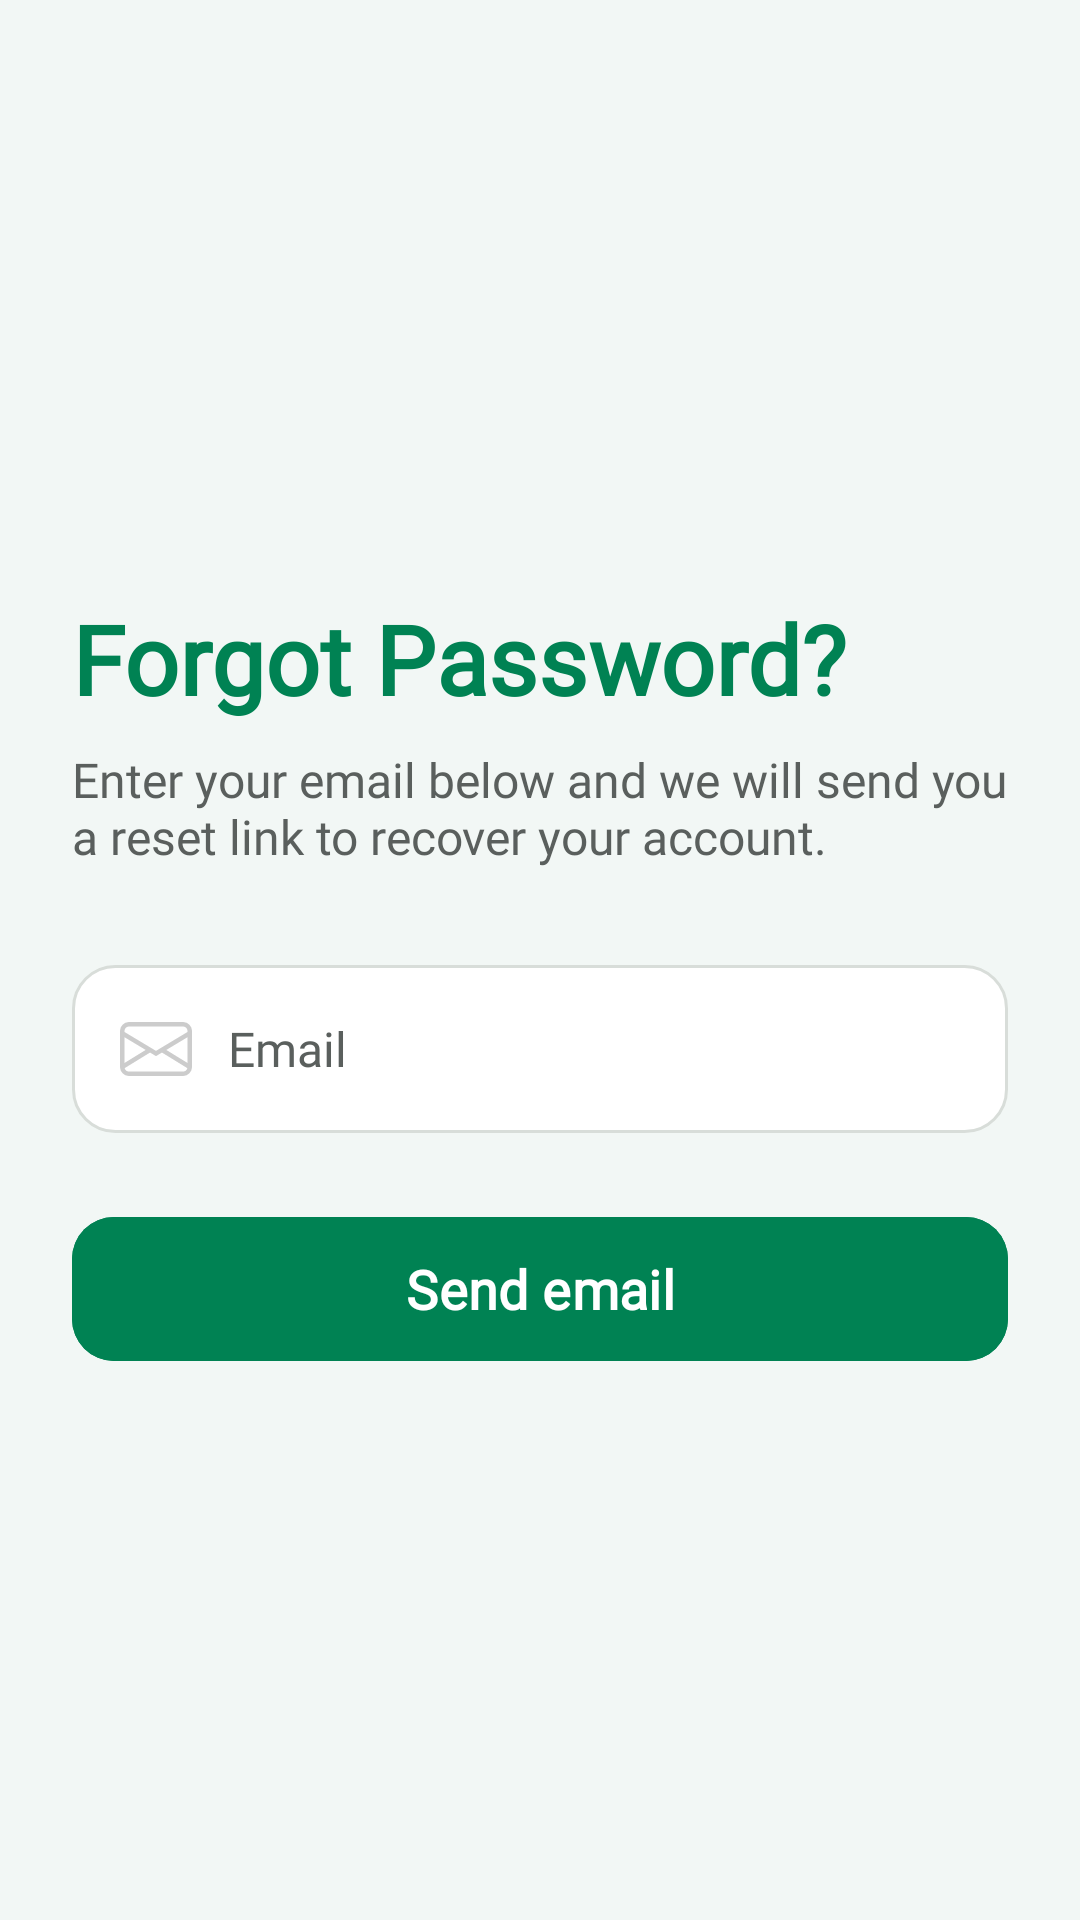

Android layout source for this screen:
<!-- AndroidManifest.xml: application theme Theme.GapFix -->
<!-- res/layout/activity_forgot_pass.xml -->
<?xml version="1.0" encoding="utf-8"?>
<androidx.constraintlayout.widget.ConstraintLayout xmlns:android="http://schemas.android.com/apk/res/android"
    xmlns:app="http://schemas.android.com/apk/res-auto"
    xmlns:tools="http://schemas.android.com/tools"
    android:id="@+id/main"
    android:layout_width="match_parent"
    android:layout_height="match_parent"
    tools:context=".ForgotPass"
    android:background="@color/gapfix_bg">

    <FrameLayout
        android:id="@+id/backFr"
        android:layout_width="wrap_content"
        android:layout_height="wrap_content"
        android:layout_marginStart="16dp"
        android:layout_marginTop="16dp"
        app:layout_constraintStart_toStartOf="parent"
        app:layout_constraintTop_toTopOf="parent" />

    <androidx.core.widget.NestedScrollView
        android:layout_width="0dp"
        android:layout_height="0dp"
        android:fillViewport="true"
        app:layout_constraintTop_toBottomOf="@id/backFr"
        app:layout_constraintBottom_toBottomOf="parent"
        app:layout_constraintStart_toStartOf="parent"
        app:layout_constraintEnd_toEndOf="parent">

        <LinearLayout
            android:layout_width="match_parent"
            android:layout_height="wrap_content"
            android:orientation="vertical"
            android:paddingHorizontal="24dp"
            android:paddingVertical="16dp"
            android:gravity="center_vertical">

            <TextView
                android:id="@+id/textView9"
                android:layout_width="wrap_content"
                android:layout_height="wrap_content"
                android:text="@string/ext_forgot_password"
                android:textColor="@color/gapfix_green"
                android:textSize="32sp"
                android:textStyle="bold"
                android:fontFamily="@font/ping"
                android:layout_marginBottom="8dp" />

            <TextView
                android:id="@+id/textViewDesc"
                android:layout_width="wrap_content"
                android:layout_height="wrap_content"
                android:text="@string/ext_enter_your_email_below_and"
                android:textColor="@color/gapfix_text_secondary"
                android:textSize="16sp"
                android:fontFamily="@font/ping"
                android:layout_marginBottom="32dp" />

            <EditText
                android:id="@+id/editTextText"
                android:layout_width="match_parent"
                android:layout_height="56dp"
                android:layout_marginBottom="24dp"
                android:autofillHints="emailAddress"
                android:background="@drawable/rounded_input_field"
                android:drawableStart="@drawable/input_envelope"
                android:drawablePadding="12dp"
                android:ems="10"
                android:hint="@string/prompt_email"
                android:inputType="textEmailAddress"
                android:paddingStart="16dp"
                android:paddingEnd="16dp"
                android:textColor="@color/gapfix_text_dark"
                android:textColorHint="@color/gapfix_text_secondary"
                android:textSize="16sp"
                android:fontFamily="@font/ping" />

            <com.google.android.material.button.MaterialButton
                android:id="@+id/button"
                android:layout_width="match_parent"
                android:layout_height="56dp"
                android:backgroundTint="@color/gapfix_green"
                android:text="@string/send_email"
                android:textAllCaps="false"
                android:textColor="@color/white"
                android:textSize="18sp"
                android:textStyle="bold"
                app:cornerRadius="14dp"
                app:elevation="2dp" />

        </LinearLayout>
    </androidx.core.widget.NestedScrollView>

</androidx.constraintlayout.widget.ConstraintLayout>
<!-- resources referenced by this layout -->
<resources>
  <color name="gapfix_bg">#F2F7F5</color>
  <color name="gapfix_green">#008253</color>
  <color name="gapfix_text_dark">#1A1C1B</color>
  <color name="gapfix_text_secondary">#5A5F5D</color>
  <color name="white">#FFFFFF</color>
  <!-- drawable input_envelope (drawable) -->
  <vector xmlns:android="http://schemas.android.com/apk/res/android"
      android:width="24dp"
      android:height="24dp"
      android:viewportWidth="16"
      android:viewportHeight="16">
    <path
        android:pathData="M0,4a2,2 0,0 1,2 -2h12a2,2 0,0 1,2 2v8a2,2 0,0 1,-2 2L2,14a2,2 0,0 1,-2 -2zM2,3a1,1 0,0 0,-1 1v0.217l7,4.2 7,-4.2L15,4a1,1 0,0 0,-1 -1zM15,5.383 L10.292,8.208L15,11.105zM14.966,12.259 L9.326,8.788L8,9.583l-1.326,-0.795 -5.64,3.47A1,1 0,0 0,2 13h12a1,1 0,0 0,0.966 -0.741M1,11.105l4.708,-2.897L1,5.383z"
        android:fillColor="@color/gray"/>
  </vector>
  <!-- drawable rounded_input_field (drawable) -->
  <selector xmlns:android="http://schemas.android.com/apk/res/android">
      <item android:state_selected="true">
          <shape android:shape="rectangle">
              <solid android:color="@color/color_surface" />
              <stroke android:width="2dp" android:color="@color/gapfix_green" />
              <corners android:radius="14dp" />
          </shape>
      </item>
  
      <item>
          <shape android:shape="rectangle">
              <solid android:color="@color/color_surface" />
              <stroke android:width="1dp" android:color="@color/color_input_stroke" />
              <corners android:radius="14dp" />
          </shape>
      </item>
  </selector>
  <string name="ext_enter_your_email_below_and">Enter your email below and we will send you a reset link to recover your account.</string>
  <string name="ext_forgot_password">Forgot Password?</string>
  <string name="prompt_email">Email</string>
  <string name="send_email">Send email</string>
  <style name="Theme.GapFix" parent="Base.Theme.GapFix" />
  <color name="gray">#CCCCCC</color>
  <color name="color_surface">#FFFFFF</color>
  <color name="color_input_stroke">#D8DDD9</color>
  <style name="Base.Theme.GapFix" parent="Theme.Material3.DayNight.NoActionBar">
          <item name="fontFamily">@font/ping</item>
  
          <item name="colorPrimary">@color/gapfix_green</item>
          <item name="colorOnPrimary">@color/white</item>
          <item name="colorPrimaryContainer">@color/color_icon_bg_green</item>
          <item name="colorOnPrimaryContainer">@color/gapfix_green</item>
  
          <item name="colorSecondary">@color/color_success</item>
          <item name="colorOnSecondary">@color/white</item>
          <item name="colorSecondaryContainer">@color/color_icon_bg_green</item>
          <item name="colorOnSecondaryContainer">@color/gapfix_green</item>
  
          <item name="colorTertiary">@color/color_info</item>
  
          <item name="colorSurfaceVariant">@color/gapfix_green_background</item>
          <item name="colorOnSurfaceVariant">@color/gapfix_text_dark</item>
  
          <item name="android:statusBarColor">@color/gapfix_bg</item>
      </style>
  <color name="color_icon_bg_green">#E8F5E9</color>
  <color name="color_success">#059669</color>
  <color name="color_info">#2563EB</color>
  <color name="gapfix_green_background">#EDF2F0</color>
</resources>
